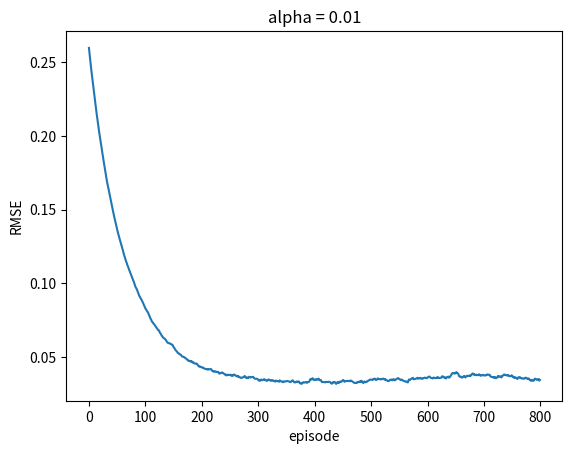

Reproduce this figure in Python.
import random
import math
from matplotlib import pyplot as plt
import numpy as np

N = 10
RANDOM_WALK_END = 6
NUM_RUNS = 100
NUM_EPISODES = 800
PROB_OF_RIGHT = 0.5

def calculate_state_values(end, prob_of_right):
    num_states = 2 * end + 1
    coeff_matrix = []
    for i in range(num_states):
        if i == 0:
            row = [1] + [0] * (num_states - 1) + [0]
        elif i < num_states - 1:
            row = [0] * (i - 1) + [1 - prob_of_right, -1, prob_of_right] + [0] * (num_states - 3 - (i - 1)) + [0]
        else:
            row = [0] * (num_states - 1) + [1] + [1]
        coeff_matrix.append(np.array(row))
    # Gauss elimination
    for row_id in range(1, num_states - 1):
        row = coeff_matrix[row_id]
        prev_row = coeff_matrix[row_id - 1]
        mult = -row[row_id - 1]/prev_row[row_id - 1]
        coeff_matrix[row_id] += mult * prev_row 
    for row_id in range(num_states - 2, 0, -1):
        row = coeff_matrix[row_id]
        row_below = coeff_matrix[row_id + 1]
        mult = -row[row_id + 1]/row_below[row_id + 1]
        coeff_matrix[row_id] += mult * row_below
    return [row[-1]/row[i] for i, row in enumerate(coeff_matrix)][1:-1]

class RandomWalk:
    def __init__(self, end):
        self.end = end
        self.current = 0
        
    def reset(self):
        self.current = 0

    def take_action(self):
        right = random.randint(0, 1)
        if right:
            self.current += 1
        else:
            self.current -= 1
        is_terminal = False
        r = 0
        if abs(self.current) == abs(self.end):
            is_terminal = True
            if self.current > 0:
                r = 1
        return is_terminal, self.current, r

class Estimator:
    def __init__(self, random_walk, n, gamma, prob_of_right):
        self.end = random_walk.end
        self.num_states = random_walk.end * 2 - 1
        self.V = [0.5 for _ in range(self.num_states)]
        self.n = n
        self.gamma = gamma
        self.prob_of_right = prob_of_right
        self.target_values = calculate_state_values(random_walk.end, prob_of_right)
    
    def get_prob(self, action):
        if action == 1:
            return prob_of_right
        else:
            return 1 - prob_of_right
    
    def get_V_idx(self, state):
        return state + self.end - 1
    
    def getRMSE(self):
        rmse = math.sqrt(
            sum(((x - y)**2 for (x, y) in zip(self.V, self.target_values)))/self.num_states)
        return rmse

class OriginalNStepEstimator(Estimator):
    def __init__(self, n, alpha, random_walk, gamma, prob_of_right):
        self.alpha = alpha
        self.random_walk = random_walk
        super().__init__(random_walk, n, gamma, prob_of_right)
        
    def learn(self, num_episodes):
        mod = self.n + 1
        rmses = []
        for _ in range(num_episodes):
            self.random_walk.reset()
            R = [0 for _ in range(mod)]
            states = [0 for _ in range(mod)]
            T = float('inf')
            t = 0
            to_update = 0
            while to_update < T - 1:
                if t < T:
                    terminal, state, r = self.random_walk.take_action()
                    idx = (t + 1) % mod
                    R[idx] = r
                    states[idx] = state
                    if terminal:
                        T = t + 1
                to_update = t - self.n + 1
                if to_update > 0:
                    to_update_idx = to_update % mod
                    use_steps_until = min(to_update + self.n, T) + 1
                    G = 0
                    for i in range(to_update + 1, use_steps_until):
                        next_idx = i % mod
                        next_r = R[next_idx]
                        G += self.gamma **(i - to_update - 1) * next_r
                    if to_update + self.n < T:
                        G += self.gamma ** self.n * self.V[self.get_V_idx(state)]
                    state_to_update = self.get_V_idx(states[to_update % mod])
                    self.V[state_to_update] += self.alpha * (G - self.V[state_to_update])
                t += 1
            rmses.append(self.getRMSE())
        return rmses

def learn(cls, alpha):
    sum_rmses = [0 for _ in range(NUM_EPISODES)]
    for _ in range(NUM_RUNS):
        est = cls(N, alpha, RandomWalk(RANDOM_WALK_END), 1, PROB_OF_RIGHT)
        rmses = est.learn(NUM_EPISODES)
        sum_rmses = map(sum, zip(sum_rmses, rmses))
    return [rmse/NUM_RUNS for rmse in sum_rmses]

a = 0.01
orig_rmses = learn(OriginalNStepEstimator, a)
# plt.plot(td_rmses)
plt.plot(orig_rmses)
plt.xlabel('episode')
plt.ylabel('RMSE')
plt.title(f'alpha = {a}')
# plt.legend(['td error', 'orig n-step'], loc='upper right')
plt.savefig(f'{a}.png')

